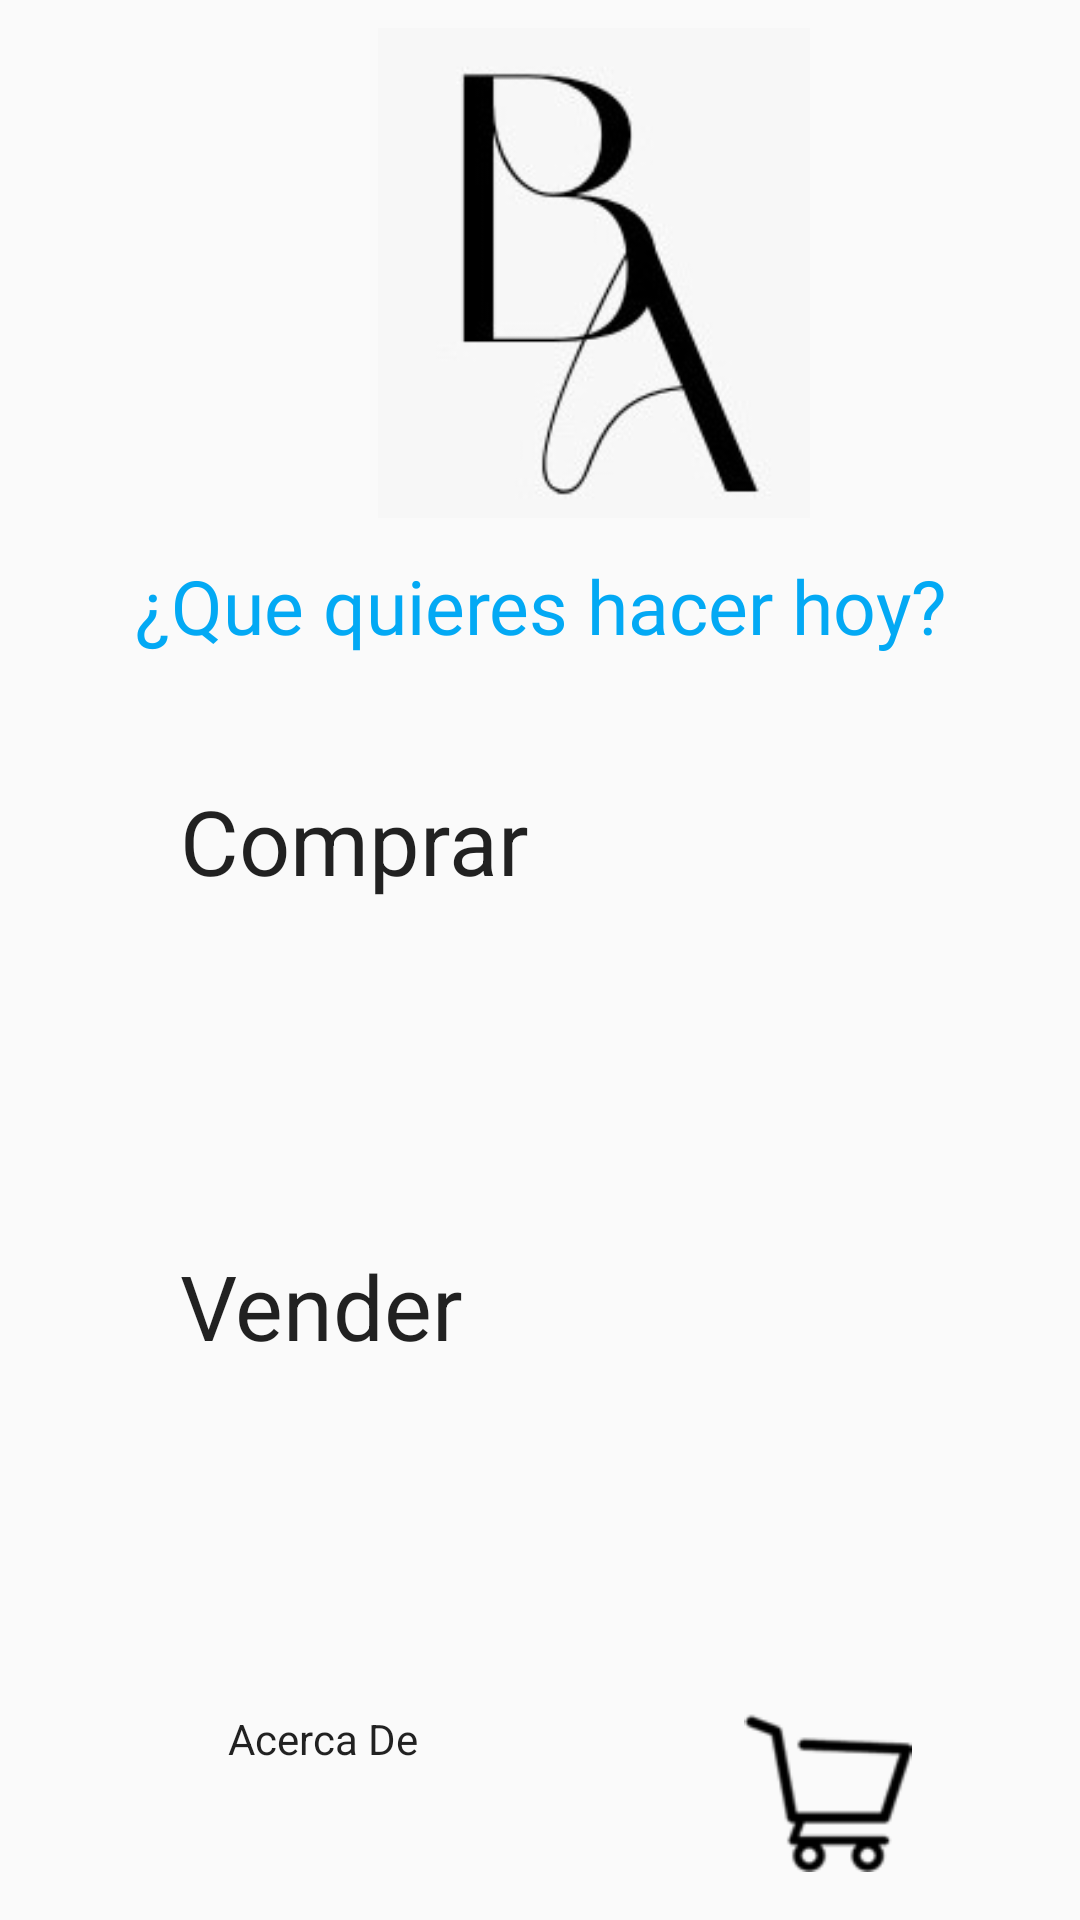

The Android layout XML behind this screen, and the referenced resources:
<!-- AndroidManifest.xml: application theme Theme.AppCompat.Light -->
<!-- res/layout/activity_menu_principal.xml -->
<?xml version="1.0" encoding="utf-8"?>
<RelativeLayout xmlns:android="http://schemas.android.com/apk/res/android"
    xmlns:app="http://schemas.android.com/apk/res-auto"
    xmlns:tools="http://schemas.android.com/tools"
    android:layout_width="match_parent"
    android:layout_height="match_parent"
    android:paddingLeft="16dp"
    android:paddingRight="16dp"
    android:paddingBottom="16dp"
    tools:context=".ui.activities.MenuPrincipalActivity">

    <ImageView
        android:id="@+id/logo"
        android:layout_width="144dp"
        android:layout_height="182dp"
        android:layout_gravity="center_horizontal"
        android:layout_marginLeft="110dp"
        android:src="@drawable/logoo" />

    <TextView
        android:id="@+id/txt_inicio_titulo"
        android:layout_width="match_parent"
        android:layout_height="wrap_content"
        android:layout_gravity="center"
        android:layout_marginTop="185dp"
        android:fontFamily="@font/simplycharming"
        android:gravity="center_horizontal"
        android:text="@string/menu_titulo"
        android:textAppearance="?android:attr/textAppearanceLarge"
        android:textColor="#03A9F4"
        android:textSize="25dp" />

    <Button
        android:id="@+id/button1"
        android:layout_width="240dp"
        android:layout_height="115dp"
        android:layout_centerHorizontal="true"
        android:layout_marginTop="260dp"
        android:background="@drawable/borde_redondo"
        android:onClick=""
        android:text="@string/menu_boton_comprar"
        android:textSize="30dp" />

    <Button
        android:id="@+id/button8"
        android:layout_width="240dp"
        android:layout_height="115dp"
        android:layout_below="@+id/button1"
        android:layout_centerHorizontal="true"
        android:layout_marginTop="40dp"
        android:background="@drawable/borde_redondo"
        android:onClick="lanzarCreacionProducto"
        android:text="@string/menu_boton_vender"
        android:textSize="30dp" />
    <Button
        android:id="@+id/button2"
        android:layout_width="120dp"
        android:layout_height="75dp"
        android:layout_marginTop="570dp"
        android:layout_marginLeft="60dp"
        android:background="@drawable/borde_redondo"
        android:onClick=""
        android:text="@string/menu_boton_acercaDe" />



    <ImageButton
        android:id="@+id/imageButton3"
        android:layout_width="120dp"
        android:layout_height="75dp"
        android:layout_marginTop="570dp"
        android:layout_marginLeft="200dp"
        android:onClick="lanzarVerMisProdcutos"
        android:background="@drawable/borde_redondo"
        app:srcCompat="@drawable/carrito_nuevo" />


</RelativeLayout>
<!-- resources referenced by this layout -->
<resources>
  <!-- drawable carrito_nuevo: png bitmap (drawable, 3398 bytes) -->
  <!-- drawable logoo: jpeg bitmap (drawable, 5712 bytes) -->
  <string name="menu_boton_acercaDe">  Acerca De</string>
  <string name="menu_boton_comprar">Comprar</string>
  <string name="menu_boton_vender">Vender</string>
  <string name="menu_titulo">¿Que quieres hacer hoy?</string>
  <style name="Theme.AppCompat.Light" parent="android:Theme.Material.Light.NoActionBar" />
</resources>
